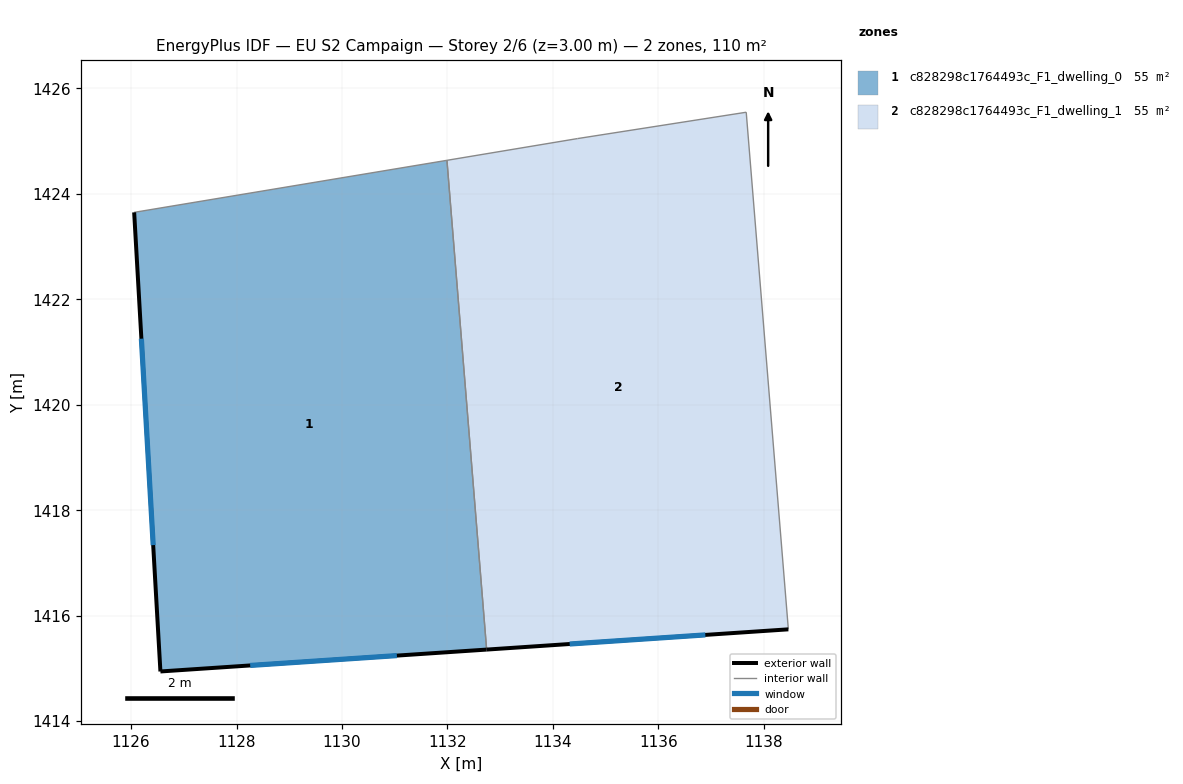
=== STOREY PLAN SPEC (per zone: floor XY polygon, exterior-wall plan segments, windows/doors) ===
zone 1: c828298c1764493c_F1_dwelling_0  (54.9 m²)
  floor: (1131.99, 1424.64) (1132.74, 1415.36) (1126.56, 1414.94) (1126.06, 1423.65)
  exterior wall: (1126.56, 1414.94) – (1132.74, 1415.36)  [6.2 m]
    window: (1128.26, 1415.06) – (1131.04, 1415.24)  [3.8 m²]
  exterior wall: (1126.06, 1423.65) – (1126.56, 1414.94)  [8.7 m]
    window: (1126.20, 1421.25) – (1126.42, 1417.34)  [5.3 m²]
  interior walls: 2
zone 2: c828298c1764493c_F1_dwelling_1  (54.9 m²)
  floor: (1137.67, 1425.55) (1138.47, 1415.74) (1132.74, 1415.36) (1131.99, 1424.64) (1134.46, 1425.05)
  exterior wall: (1132.74, 1415.36) – (1138.47, 1415.74)  [5.7 m]
    window: (1134.32, 1415.46) – (1136.89, 1415.64)  [3.5 m²]
  interior walls: 4

=== DERIVED (storey summary) ===
Building: EU S2 Campaign
Storey: 2 of 6  (floor level z = 3.00 m)
Storey gross floor area: 109.9 m²
Zones on this storey: 2
  - c828298c1764493c_F1_dwelling_0: floor 54.9 m²; exterior wall 14.9 m (44.8 m²); 2 window(s) 9.1 m²; WWR 20.2%
  - c828298c1764493c_F1_dwelling_1: floor 54.9 m²; exterior wall 5.7 m (17.2 m²); 1 window(s) 3.5 m²; WWR 20.2%
Zone adjacency (shared interzone walls):
  - c828298c1764493c_F1_dwelling_0 ↔ c828298c1764493c_F1_dwelling_1